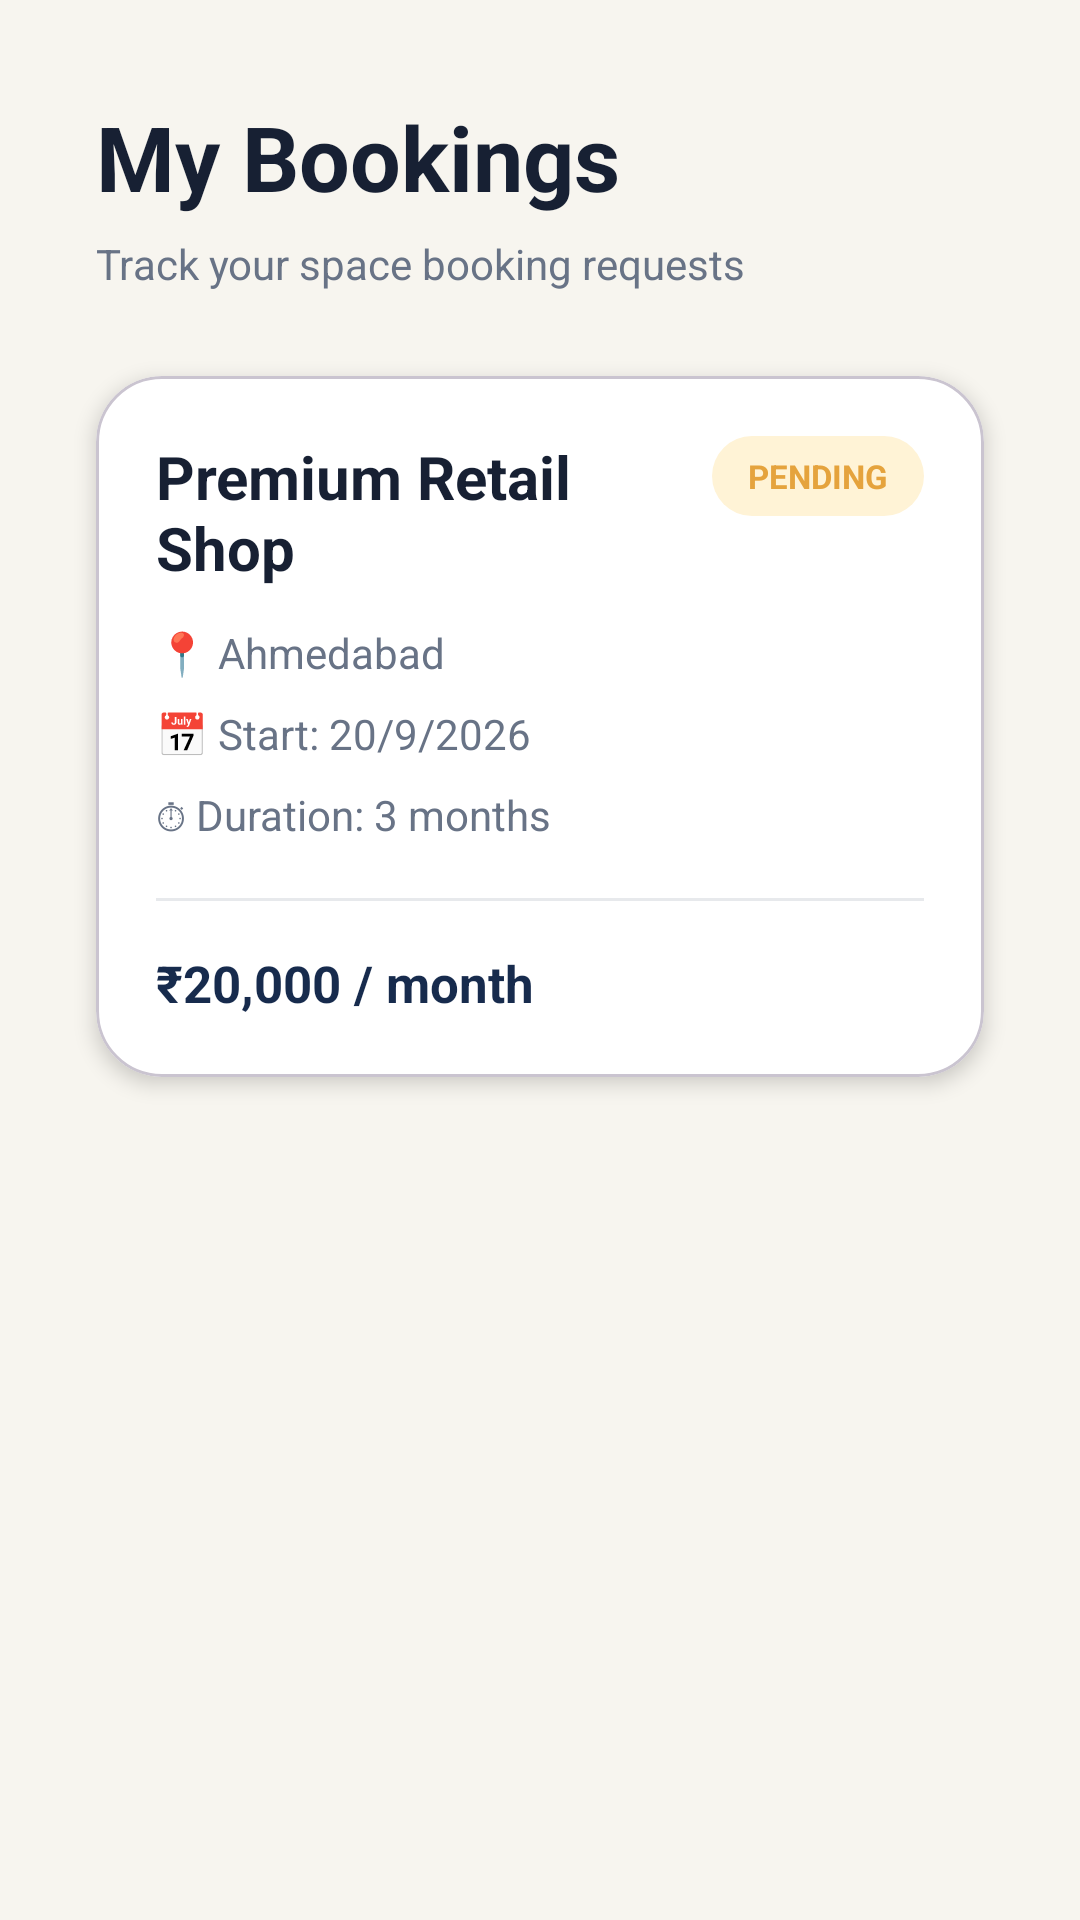

The Android layout XML behind this screen, and the referenced resources:
<!-- AndroidManifest.xml: application theme Theme.Vacspace -->
<!-- res/layout/activity_my_bookings.xml -->
<?xml version="1.0" encoding="utf-8"?>
<android.widget.ScrollView
    xmlns:android="http://schemas.android.com/apk/res/android"
    xmlns:app="http://schemas.android.com/apk/res-auto"
    android:layout_width="match_parent"
    android:layout_height="match_parent"
    android:background="@color/vacspace_background"
    android:fillViewport="true">

    <androidx.constraintlayout.widget.ConstraintLayout
        android:layout_width="match_parent"
        android:layout_height="wrap_content"
        android:paddingBottom="@dimen/spacing_xl">

        
        <TextView
            android:id="@+id/tvTitle"
            android:layout_width="0dp"
            android:layout_height="wrap_content"
            android:layout_marginStart="@dimen/spacing_xl"
            android:layout_marginTop="32dp"
            android:layout_marginEnd="@dimen/spacing_xl"
            android:text="My Bookings"
            android:textColor="@color/vacspace_text_primary"
            android:textSize="30sp"
            android:textStyle="bold"
            app:layout_constraintEnd_toEndOf="parent"
            app:layout_constraintStart_toStartOf="parent"
            app:layout_constraintTop_toTopOf="parent" />

        <TextView
            android:id="@+id/tvSubtitle"
            android:layout_width="0dp"
            android:layout_height="wrap_content"
            android:layout_marginStart="@dimen/spacing_xl"
            android:layout_marginTop="6dp"
            android:layout_marginEnd="@dimen/spacing_xl"
            android:text="Track your space booking requests"
            android:textColor="@color/vacspace_text_secondary"
            android:textSize="14sp"
            app:layout_constraintEnd_toEndOf="parent"
            app:layout_constraintStart_toStartOf="parent"
            app:layout_constraintTop_toBottomOf="@id/tvTitle" />

        
        <com.google.android.material.card.MaterialCardView
            android:id="@+id/cardBooking"
            android:layout_width="0dp"
            android:layout_height="wrap_content"
            android:layout_marginStart="@dimen/spacing_xl"
            android:layout_marginTop="28dp"
            android:layout_marginEnd="@dimen/spacing_xl"
            app:cardBackgroundColor="@color/vacspace_surface"
            app:cardCornerRadius="22dp"
            app:cardElevation="4dp"
            app:layout_constraintEnd_toEndOf="parent"
            app:layout_constraintStart_toStartOf="parent"
            app:layout_constraintTop_toBottomOf="@id/tvSubtitle">

            <androidx.constraintlayout.widget.ConstraintLayout
                android:layout_width="match_parent"
                android:layout_height="wrap_content"
                android:padding="20dp">

                
                <TextView
                    android:id="@+id/tvStatus"
                    android:layout_width="wrap_content"
                    android:layout_height="wrap_content"
                    android:background="@drawable/bg_status_pending"
                    android:paddingStart="12dp"
                    android:paddingTop="6dp"
                    android:paddingEnd="12dp"
                    android:paddingBottom="6dp"
                    android:text="PENDING"
                    android:textColor="@color/vacspace_warning"
                    android:textSize="11sp"
                    android:textStyle="bold"
                    app:layout_constraintEnd_toEndOf="parent"
                    app:layout_constraintTop_toTopOf="parent" />

                
                <TextView
                    android:id="@+id/tvSpaceName"
                    android:layout_width="0dp"
                    android:layout_height="wrap_content"
                    android:layout_marginEnd="12dp"
                    android:text="Premium Retail Shop"
                    android:textColor="@color/vacspace_text_primary"
                    android:textSize="20sp"
                    android:textStyle="bold"
                    app:layout_constraintEnd_toStartOf="@id/tvStatus"
                    app:layout_constraintStart_toStartOf="parent"
                    app:layout_constraintTop_toTopOf="parent" />

                
                <TextView
                    android:id="@+id/tvLocation"
                    android:layout_width="0dp"
                    android:layout_height="wrap_content"
                    android:layout_marginTop="12dp"
                    android:text="📍 Ahmedabad"
                    android:textColor="@color/vacspace_text_secondary"
                    android:textSize="14sp"
                    app:layout_constraintEnd_toEndOf="parent"
                    app:layout_constraintStart_toStartOf="parent"
                    app:layout_constraintTop_toBottomOf="@id/tvSpaceName" />

                
                <TextView
                    android:id="@+id/tvDate"
                    android:layout_width="0dp"
                    android:layout_height="wrap_content"
                    android:layout_marginTop="8dp"
                    android:text="📅 Start: 20/9/2026"
                    android:textColor="@color/vacspace_text_secondary"
                    android:textSize="14sp"
                    app:layout_constraintEnd_toEndOf="parent"
                    app:layout_constraintStart_toStartOf="parent"
                    app:layout_constraintTop_toBottomOf="@id/tvLocation" />

                
                <TextView
                    android:id="@+id/tvDuration"
                    android:layout_width="0dp"
                    android:layout_height="wrap_content"
                    android:layout_marginTop="8dp"
                    android:text="⏱ Duration: 3 months"
                    android:textColor="@color/vacspace_text_secondary"
                    android:textSize="14sp"
                    app:layout_constraintEnd_toEndOf="parent"
                    app:layout_constraintStart_toStartOf="parent"
                    app:layout_constraintTop_toBottomOf="@id/tvDate" />

                
                <View
                    android:id="@+id/divider"
                    android:layout_width="0dp"
                    android:layout_height="1dp"
                    android:layout_marginTop="18dp"
                    android:alpha="0.15"
                    android:background="@color/vacspace_text_secondary"
                    app:layout_constraintEnd_toEndOf="parent"
                    app:layout_constraintStart_toStartOf="parent"
                    app:layout_constraintTop_toBottomOf="@id/tvDuration" />

                
                <TextView
                    android:id="@+id/tvPrice"
                    android:layout_width="wrap_content"
                    android:layout_height="wrap_content"
                    android:layout_marginTop="16dp"
                    android:text="₹20,000 / month"
                    android:textColor="@color/vacspace_primary"
                    android:textSize="17sp"
                    android:textStyle="bold"
                    app:layout_constraintStart_toStartOf="parent"
                    app:layout_constraintTop_toBottomOf="@id/divider" />

            </androidx.constraintlayout.widget.ConstraintLayout>

        </com.google.android.material.card.MaterialCardView>

        
        <TextView
            android:id="@+id/tvEmpty"
            android:layout_width="0dp"
            android:layout_height="wrap_content"
            android:layout_marginStart="@dimen/spacing_xl"
            android:layout_marginTop="50dp"
            android:layout_marginEnd="@dimen/spacing_xl"
            android:gravity="center"
            android:text="You haven't requested any bookings yet."
            android:textColor="@color/vacspace_text_secondary"
            android:textSize="14sp"
            android:visibility="gone"
            app:layout_constraintEnd_toEndOf="parent"
            app:layout_constraintStart_toStartOf="parent"
            app:layout_constraintTop_toBottomOf="@id/cardBooking" />

    </androidx.constraintlayout.widget.ConstraintLayout>

</android.widget.ScrollView>
<!-- resources referenced by this layout -->
<resources>
  <color name="vacspace_background">#F7F5EF</color>
  <color name="vacspace_primary">#172B4D</color>
  <color name="vacspace_surface">#FFFFFF</color>
  <color name="vacspace_text_primary">#172033</color>
  <color name="vacspace_text_secondary">#687386</color>
  <color name="vacspace_warning">#E5A33D</color>
  <dimen name="spacing_xl">32dp</dimen>
  <!-- drawable bg_status_pending (drawable) -->
  <?xml version="1.0" encoding="utf-8"?>
  <shape xmlns:android="http://schemas.android.com/apk/res/android">
  
      <solid android:color="#FFF3D6" />
  
      <corners android:radius="20dp" />
  
  </shape>
  <style name="Theme.Vacspace" parent="Base.Theme.Vacspace" />
  <style name="Base.Theme.Vacspace" parent="Theme.Material3.DayNight.NoActionBar">
  
          <item name="colorPrimary">@color/vacspace_primary</item>
          <item name="colorPrimaryContainer">@color/vacspace_primary_light</item>
  
          <item name="android:windowBackground">@color/vacspace_background</item>
          <item name="android:statusBarColor">@color/vacspace_background</item>
          <item name="android:navigationBarColor">@color/vacspace_background</item>
  
      </style>
  <color name="vacspace_primary_light">#2E456B</color>
</resources>
